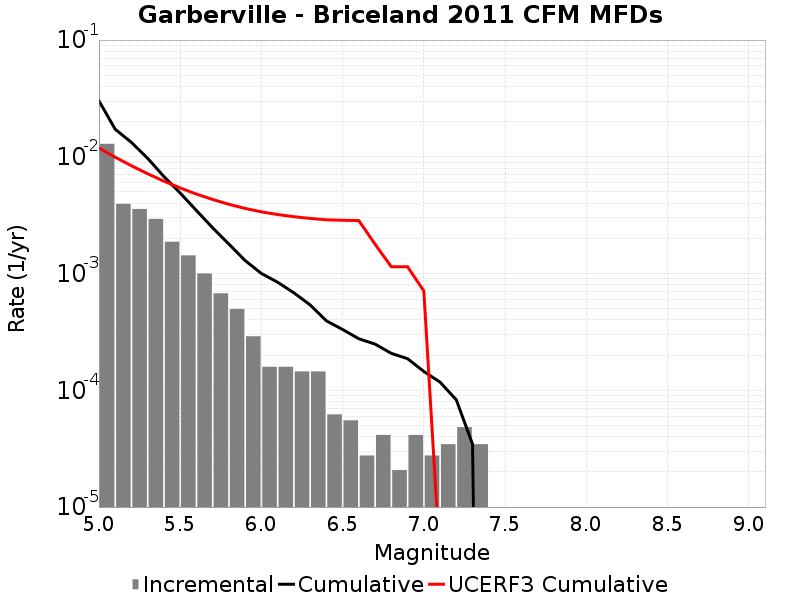

Values plotted in this chart, from the file beside it:
Magnitude, Incremental Rate, Cumulative Rate, UCERF3 Cumulative Rate
5.05, 0.01292, 0.03015, 0.01188
5.15, 0.003952, 0.01723, 0.009931
5.25, 0.003572, 0.01328, 0.008387
5.35, 0.002936, 0.009708, 0.00716
5.45, 0.001872, 0.006771, 0.006186
5.55, 0.00143, 0.004899, 0.005412
5.65, 0.001002, 0.003468, 0.004797
5.75, 6.771114E-4, 0.002467, 0.004308
5.85, 4.974696E-4, 0.00179, 0.00392
5.95, 2.901906E-4, 0.001292, 0.003612
6.05, 1.589139E-4, 0.001002, 0.003379
6.15, 1.589139E-4, 8.429346E-4, 0.003204
6.25, 1.450953E-4, 6.840207E-4, 0.00307
6.35, 1.450953E-4, 5.389254E-4, 0.002968
6.45, 6.21837E-5, 3.938301E-4, 0.002887
6.55, 5.52744E-5, 3.3164638E-4, 0.002862
6.65, 2.76372E-5, 2.7637198E-4, 0.002841
6.75, 4.1455798E-5, 2.487348E-4, 0.001783
6.85, 2.0727899E-5, 2.07279E-4, 0.001144
6.95, 4.1455798E-5, 1.865511E-4, 0.001143
7.05, 2.76372E-5, 1.450953E-4, 7.102327E-4
7.15, 3.4546498E-5, 1.174581E-4, 3.3873725E-6
7.25, 4.83651E-5, 8.2911596E-5, 1.548444E-6
7.35, 3.4546498E-5, 3.4546498E-5, 5.1962064E-7
7.45, 0.0, 0.0, 0.0
7.55, 0.0, 0.0, 0.0
7.65, 0.0, 0.0, 0.0
7.75, 0.0, 0.0, 0.0
7.85, 0.0, 0.0, 0.0
7.95, 0.0, 0.0, 0.0
8.05, 0.0, 0.0, 0.0
8.15, 0.0, 0.0, 0.0
8.25, 0.0, 0.0, 0.0
8.35, 0.0, 0.0, 0.0
8.45, 0.0, 0.0, 0.0
8.55, 0.0, 0.0, 0.0
8.65, 0.0, 0.0, 0.0
8.75, 0.0, 0.0, 0.0
8.85, 0.0, 0.0, 0.0
8.95, 0.0, 0.0, 0.0
9.05, 0.0, 0.0, 0.0
